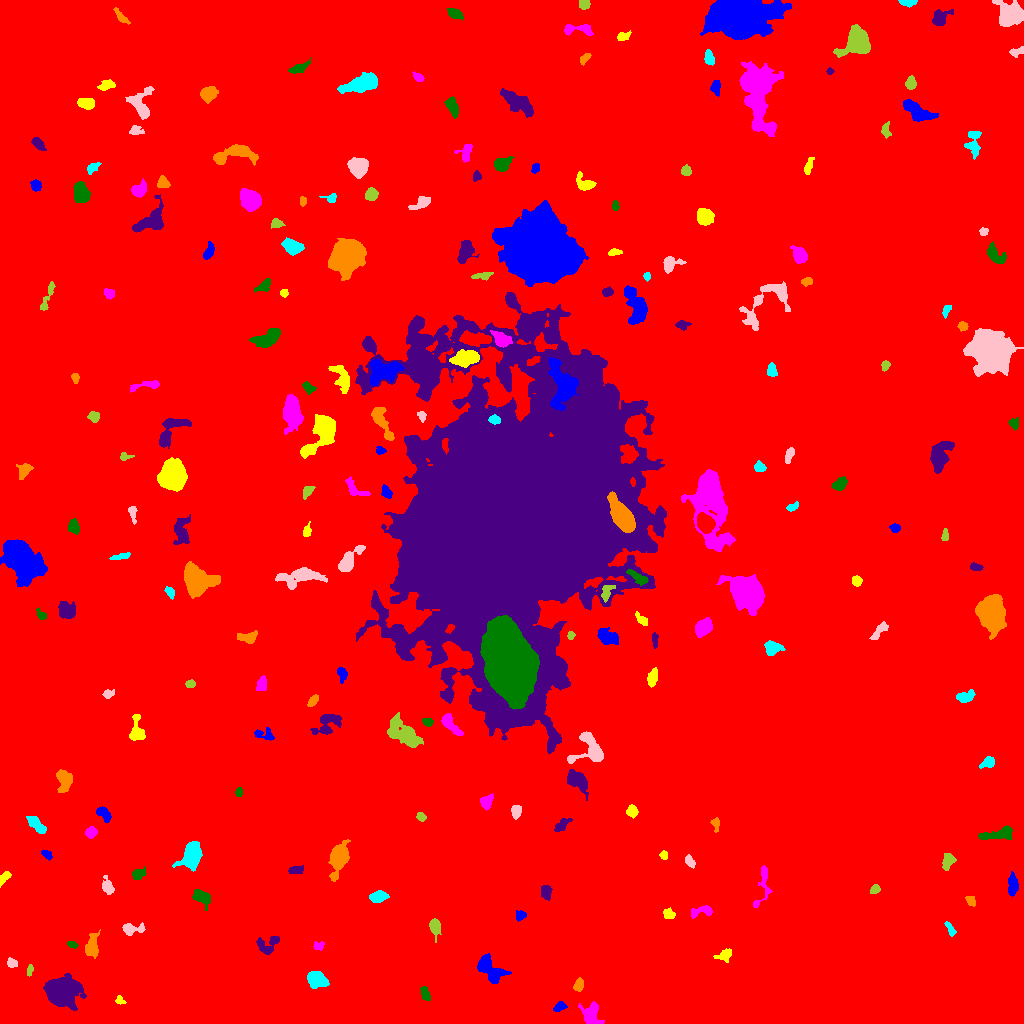

The data file committed next to this chart (first rows):
ID, X, Y, A, B, theta, total_flux, mu_max, mu_median, mu_mean, R_fwhm, R_e, R10, R90, x_start, x_end, y_start, y_end, area, greylevel
0, 509.4, 518.7, 302.8, 295.4, -0.6995, 2017398, 14.0, 2.0, 2.21, 108.5, 239.4, 89.85, 394, 0, 1023, 0, 1023, 913007, 2.21
1, 559.9, 16.69, 3.018, 1.933, 0.3728, 413.0, 10.0, 3.5, 3.971, 3.432, 2.985, 1.128, 4.82, 553, 567, 12, 22, 104, 9.971
2, 120, 22.45, 2.531, 1.779, -0.5316, 160.0, 6.0, 2.0, 2.319, 2.764, 2.394, 0.7979, 3.989, 115, 126, 19, 28, 69, 8.319
3, 591, 8.007, 5.284, 3.897, -1.429, 1477, 12.0, 4.0, 4.601, 6.077, 5.078, 1.954, 8.215, 578, 604, 0, 22, 321, 10.6
4, 425.1, 29.75, 3.971, 1.963, -1.203, 471.0, 7.0, 4.0, 4.026, 4.687, 3.568, 1.382, 5.352, 420, 430, 23, 37, 117, 11.03
5, 61.53, 31.22, 7.152, 6.23, -0.2848, 12265, 39.0, 9.0, 12.64, 8.921, 8.019, 3.192, 13.67, 43, 86, 13, 50, 970, 17.64
6, 578.6, 38.48, 2.919, 2.044, 1.088, 246.0, 5.0, 2.0, 2.103, 3.827, 3.09, 1.128, 4.853, 573, 583, 32, 46, 117, 10.1
7, 316.8, 43.87, 4.691, 3.558, -0.3379, 1162, 9.0, 4.0, 3.86, 6.024, 5.202, 2.034, 8.195, 307, 329, 35, 52, 301, 9.86
8, 11.78, 60.43, 2.53, 2.094, -0.474, 232.0, 5.0, 2.0, 2.549, 3.742, 2.877, 1.128, 4.514, 7, 17, 56, 66, 91, 8.549
9, 29.5, 52.96, 3.131, 1.48, 1.387, 205.0, 5.0, 3.0, 3.106, 4.029, 2.821, 1.128, 4.029, 27, 33, 47, 59, 66, 10.11
10, 993.7, 26.17, 9.043, 7.827, -0.1179, 55437, 136.0, 9.0, 25.14, 9.253, 9.69, 3.742, 17.64, 959, 1023, 3, 65, 2205, 31.14
11, 489.4, 54.17, 8.378, 4.217, -0.7896, 1797, 11.0, 3.0, 3.958, 6.077, 6.283, 2.326, 10.14, 477, 511, 40, 70, 454, 9.958
12, 724.6, 68.05, 4.174, 2.811, 0.4409, 355.0, 5.0, 2.0, 2.336, 4.72, 3.989, 1.596, 5.971, 713, 731, 61, 75, 152, 10.34
13, 318.3, 77.48, 2.61, 2.067, 0.224, 177.0, 4.0, 2.0, 2.082, 4.107, 2.821, 1.128, 4.583, 313, 324, 73, 82, 85, 8.082
14, 72.02, 78.89, 2.477, 1.504, -0.338, 177.0, 6.0, 2.0, 2.682, 3.192, 2.394, 0.7979, 3.868, 67, 78, 75, 82, 66, 11.68
15, 268, 78.98, 6.607, 4.263, 0.4802, 573.0, 5.0, 2.0, 2.292, 5.614, 4.951, 1.954, 7.674, 256, 279, 69, 87, 250, 8.292
16, 92.08, 77.04, 5.25, 2.862, 1.527, 548.0, 5.0, 2.0, 2.076, 5.499, 4.478, 1.784, 7.181, 85, 100, 65, 94, 264, 9.076
17, 950, 94.69, 3.932, 1.349, -1.08, 100.0, 3.0, 1.0, 1.01, 2.932, 2.646, 0.9772, 4.26, 944, 956, 87, 102, 99, 8.01
18, 131.6, 94.52, 5.92, 2.643, 0.08308, 453.0, 6.0, 2.0, 2.397, 4.951, 4.146, 1.596, 6.604, 122, 145, 88, 101, 189, 8.397
19, 435.1, 96.44, 4.052, 2.457, -1.458, 569.0, 7.0, 3.0, 3.233, 5.015, 3.909, 1.596, 6.05, 429, 441, 81, 105, 176, 9.233
20, 786.1, 102.8, 3.267, 2.571, -0.8993, 435.0, 7.0, 3.0, 3.042, 3.949, 3.613, 1.382, 5.781, 779, 794, 96, 110, 143, 9.042
21, 520.4, 108, 2.532, 2.24, 0.4923, 220.0, 5.0, 2.0, 2.292, 3.656, 2.985, 1.128, 4.72, 516, 526, 102, 113, 96, 8.292
22, 668.2, 109.4, 2.745, 2.442, -0.3385, 318.0, 6.0, 3.0, 2.891, 4.442, 3.241, 1.262, 5.109, 663, 675, 105, 116, 110, 8.891
23, 701.9, 112.5, 6.181, 2.354, 0.1895, 532.0, 7.0, 3.0, 3.04, 4.478, 4.222, 1.596, 6.507, 691, 712, 105, 118, 175, 10.04
24, 201.1, 126.8, 5.201, 3.121, -0.6408, 474.0, 5.0, 2.0, 2.107, 4.983, 4.652, 1.871, 7.485, 192, 210, 113, 134, 225, 8.107
25, 545.7, 131.6, 3.121, 2.355, -1.56, 484.0, 8.0, 3.0, 3.361, 4.068, 3.29, 1.382, 5.585, 541, 552, 123, 138, 144, 10.36
26, 970.9, 122.5, 2.939, 2.052, -0.8924, 192.0, 4.0, 2.0, 2.11, 4.549, 2.985, 1.128, 4.687, 965, 975, 117, 127, 91, 8.11
27, 378.1, 126.7, 4.03, 2.187, 0.1073, 503.0, 7.0, 2.0, 2.69, 4.37, 3.742, 1.493, 5.971, 369, 389, 121, 133, 187, 9.69
28, 107.5, 136.7, 4.151, 2.391, -1.244, 382.0, 6.0, 2.0, 2.388, 4.406, 3.742, 1.493, 6.05, 102, 114, 129, 148, 160, 9.387
29, 875, 134.1, 2.438, 1.983, 0.7162, 229.0, 5.0, 3.0, 2.694, 3.785, 2.821, 1.128, 4.37, 870, 880, 130, 139, 85, 8.694
30, 416.9, 140.5, 2.232, 2.007, -1.276, 224.0, 6.0, 3.0, 2.987, 3.742, 2.764, 1.128, 4.26, 412, 421, 136, 145, 75, 8.987
31, 1013, 137.3, 4.784, 2.204, -1.558, 806.0, 13.0, 3.0, 4.03, 3.478, 3.868, 1.382, 6.555, 1008, 1018, 127, 152, 200, 10.03
32, 4.555, 146.3, 3.398, 1.699, 0.9416, 211.0, 5.0, 2.0, 1.972, 3.338, 2.932, 1.128, 4.72, 0, 11, 136, 152, 107, 8.972
33, 762.4, 138.7, 13.71, 3.413, 1.38, 554.0, 6.0, 2.0, 2.181, 4.853, 4.82, 1.784, 7.878, 753, 772, 116, 158, 254, 8.181
34, 138.1, 149.4, 3.59, 2.465, 0.4795, 267.0, 4.0, 2.0, 2.008, 5.293, 3.656, 1.382, 5.754, 132, 146, 144, 157, 133, 8.008
35, 296.5, 153.6, 3.92, 1.766, 0.1251, 230.0, 5.0, 2.0, 1.983, 3.478, 3.241, 1.262, 5.262, 288, 303, 150, 158, 116, 8.983
36, 338.5, 166, 7.671, 3.753, 1.302, 3949, 21.0, 6.0, 7.758, 6.887, 6.206, 2.459, 10.49, 328, 350, 142, 184, 509, 12.76
37, 192.2, 169.6, 6.193, 3.903, 1.247, 2803, 18.0, 4.0, 5.864, 6.308, 5.698, 2.257, 9.641, 172, 202, 152, 182, 478, 11.86
38, 689.7, 162.2, 3.332, 1.965, -1.053, 228.0, 4.0, 2.0, 2.214, 4.886, 3.192, 1.262, 4.983, 685, 695, 155, 169, 103, 8.214
39, 947.9, 162.8, 3.847, 2.744, 1.272, 428.0, 5.0, 2.0, 2.503, 4.983, 3.949, 1.596, 6.257, 942, 956, 153, 170, 171, 8.503
40, 757.6, 189.3, 10.61, 7.271, -0.03885, 9213, 20.0, 6.0, 7.22, 11.04, 10.49, 3.989, 17.08, 735, 782, 166, 213, 1276, 12.22
41, 46.01, 170.1, 2.271, 1.528, -0.3973, 162.0, 5.0, 1.5, 1.929, 3.141, 2.326, 0.9772, 3.656, 41, 52, 163, 173, 84, 8.929
42, 663.4, 168.1, 1.916, 1.665, -0.6096, 101.0, 4.0, 1.5, 1.53, 3.241, 2.257, 0.7979, 3.523, 659, 667, 164, 173, 66, 8.53
43, 90.98, 191, 2.705, 2.44, 0.6153, 383.0, 7.0, 3.0, 3.165, 3.909, 3.29, 1.262, 5.262, 85, 97, 185, 197, 121, 9.165
44, 998, 189, 9.723, 2.534, 0.127, 804.0, 6.0, 3.0, 2.653, 7.421, 5.614, 2.185, 8.444, 978, 1012, 184, 198, 303, 8.653
45, 561.7, 198.5, 5.121, 2.138, 0.7374, 287.0, 4.0, 2.0, 1.939, 5.557, 3.949, 1.596, 6.103, 554, 572, 192, 205, 148, 7.939
46, 716, 199.9, 2.905, 1.953, -1.516, 221.0, 6.0, 2.0, 2.376, 3.523, 2.646, 0.9772, 4.297, 710, 719, 191, 206, 93, 9.376
47, 36.52, 198.9, 6.084, 2.328, -0.819, 584.0, 6.0, 3.0, 2.729, 6.232, 4.72, 1.784, 7.159, 26, 46, 190, 207, 214, 8.729
48, 516, 211.7, 3.161, 2.25, 1.484, 458.0, 8.0, 3.0, 3.606, 4.222, 3.385, 1.262, 5.352, 511, 521, 204, 218, 127, 9.606
49, 421.3, 206.3, 2.351, 1.682, -0.2968, 248.0, 8.0, 2.5, 3.179, 2.877, 2.326, 0.9772, 4.029, 416, 426, 202, 211, 78, 11.18
50, 441.1, 216.3, 3.089, 2.356, -0.855, 282.0, 6.0, 2.0, 2.331, 3.989, 3.432, 1.262, 5.352, 435, 447, 210, 223, 121, 10.33
51, 103.4, 209.7, 4.185, 2.32, -0.7534, 542.0, 7.0, 3.0, 3.388, 4.886, 3.868, 1.493, 5.997, 96, 111, 201, 217, 160, 9.387
52, 632.1, 212, 2.797, 2.556, -1.257, 411.0, 6.0, 3.0, 3.315, 5.015, 3.432, 1.382, 5.352, 626, 638, 205, 219, 124, 9.315
53, 486.7, 221.5, 3.559, 2.654, 1.046, 404.0, 6.0, 2.0, 2.59, 4.886, 3.785, 1.493, 5.944, 480, 493, 213, 230, 156, 8.59
54, 238.9, 231.6, 2.008, 1.455, -1.544, 159.0, 7.0, 2.0, 2.446, 2.459, 2.185, 0.7979, 3.478, 235, 242, 227, 236, 65, 9.446
55, 577.3, 243.2, 5.721, 3.411, -0.6854, 1808, 14.0, 4.0, 5.181, 6.129, 5.262, 2.111, 8.593, 567, 588, 223, 254, 349, 11.18
56, 64.24, 243.2, 5.431, 3.592, -1.427, 865.0, 6.0, 3.0, 3.024, 7.269, 5.323, 2.111, 8.253, 56, 72, 231, 254, 286, 9.024
57, 988.4, 261, 3.812, 2.496, 0.5057, 240.0, 4.0, 2.0, 1.739, 5.015, 3.613, 1.382, 5.642, 979, 994, 255, 267, 138, 8.739
58, 590.1, 273.6, 8.554, 8.105, -0.06388, 1569, 9.0, 3.0, 3.132, 5.352, 6.628, 2.394, 10.75, 567, 603, 260, 292, 501, 9.132
59, 404.7, 289.4, 9.349, 4.407, -0.6402, 2322, 11.0, 3.0, 3.727, 6.58, 7.001, 2.646, 11.71, 387, 423, 276, 311, 623, 9.727
... 170 more rows
